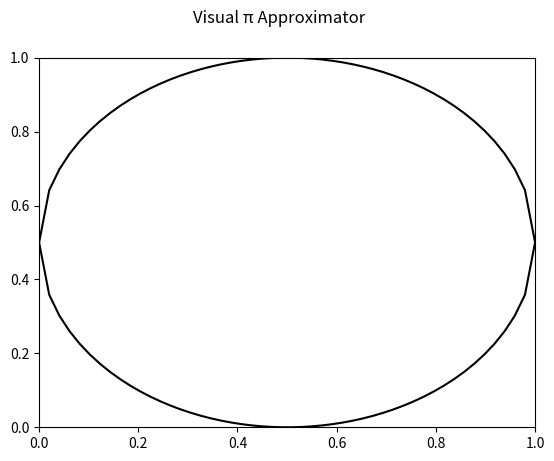

Source code (Python):
"""
Title: Monte Carlo Pi Approximator 

Description:
A Monte Carlo simulation using the uniform distribution on the unit square to:
(a) Estimate the area of the circle of radius 1/2 centered at (1/2, 1/2).
(b) Approximate pi using this area (A = pi * r^2 -> pi = A/r^2 = 4A).
(c) Show this process visually throughout the simulation.
"""

import matplotlib.pyplot as plt
import numpy as np
from matplotlib.animation import FuncAnimation

# Simulation settings.
BATCH_SIZE = 10**4
MAX_POINTS = 10**6
UPDATE_INTERVAL = 100 # (ms)
# Visual settings.
POINT_TRANSPARENCY = 0.025
CIRCLE_COLOR = "black"
POINT_COLOR = "red"
# Random seed settings (int for set seed; None for random seed).
RAND_SEED = None

def main():
    """Perform and display simulation using matplotlib."""
    # Initialize numerical variables.
    count = count_in = 0
    points = np.empty((MAX_POINTS, 2))
    # Define center constant to be used in calculation.
    center = np.array([1/2, 1/2])

    # Initialize randomization using seed if supplied.
    np.random.seed(RAND_SEED)

    # Matplotlib setup.
    fig, ax = plt.subplots()
    fig.suptitle("Visual π Approximator")
    fig.canvas.manager.set_window_title("Visual π Approximator")

    # Initialize animated variables.
    approx_text = fig.text(0.15, 0.9, "")
    points_scat = ax.scatter([], [], s=1, color=POINT_COLOR, alpha=POINT_TRANSPARENCY)

    # Plot a circle centered at (1/2, 1/2) with radius 1/2.
    x = np.linspace(0, 1, 50)
    y1 = np.sqrt((1/2)**2 - (x - 1/2)**2) + 1/2
    y2 = -y1 + 1

    ax.plot(x, y1, color=CIRCLE_COLOR)
    ax.plot(x, y2, color=CIRCLE_COLOR)

    # Set axes limits.
    ax.set(xlim=(0, 1), ylim=(0, 1))

    # Initialization function for mpl animation.
    def init():
        approx_text.set_text("pi ≈ ...")
        points_scat.set_offsets(np.empty((0, 2)))
        return (approx_text, points_scat)

    # Update function for mpl animation.
    def update(frame):
        """Generate a new batch of points, updating the approximation and plot."""
        # Make nonlocal to allow in-function updating.
        nonlocal count, count_in

        # Calculate the number of points to generate. 
        to_gen = min(MAX_POINTS - count, BATCH_SIZE)
        if to_gen <= 0:
            return (approx_text, points_scat)

        # Generate batch of points randomly in the unit square.
        batch = np.random.rand(to_gen, 2)
        # Count those in the batch inside the plotted circle.
        squared_dists = np.sum((batch - center)**2, axis=1)
        count_in += np.count_nonzero(squared_dists < 1/4)
        # Update the total points generated.
        count += to_gen
        # Append the new batch to the graphed points.
        points[count-to_gen:count] = batch
        points_scat.set_offsets(points[:count])
    
        # Approximate the area of the circle using the law of large numbers on the uniform distribution.
        approx_area = count_in/count
        # Approximate pi with this area via. A = pi * r^2 -> pi = 4A.
        approx_num = 4 * approx_area
        # Update the displayed approximation.
        approx_text.set_text(f"pi ≈ {approx_num:.7f}")
        
        return (approx_text, points_scat)

    # Calculate the number of updates needed to complete the simulation.
    updates = MAX_POINTS//BATCH_SIZE 
    if MAX_POINTS % BATCH_SIZE != 0:
        updates += 1

    # Define the animation.
    # blit = False to allow the animated text to be drawn in the fig environment.
    ani = FuncAnimation(fig, update, frames=updates, init_func=init, interval=UPDATE_INTERVAL, blit=False, repeat=False)
    
    # Initialize the plot, starting the simulation.
    plt.show()

if __name__ == "__main__":
    main()
